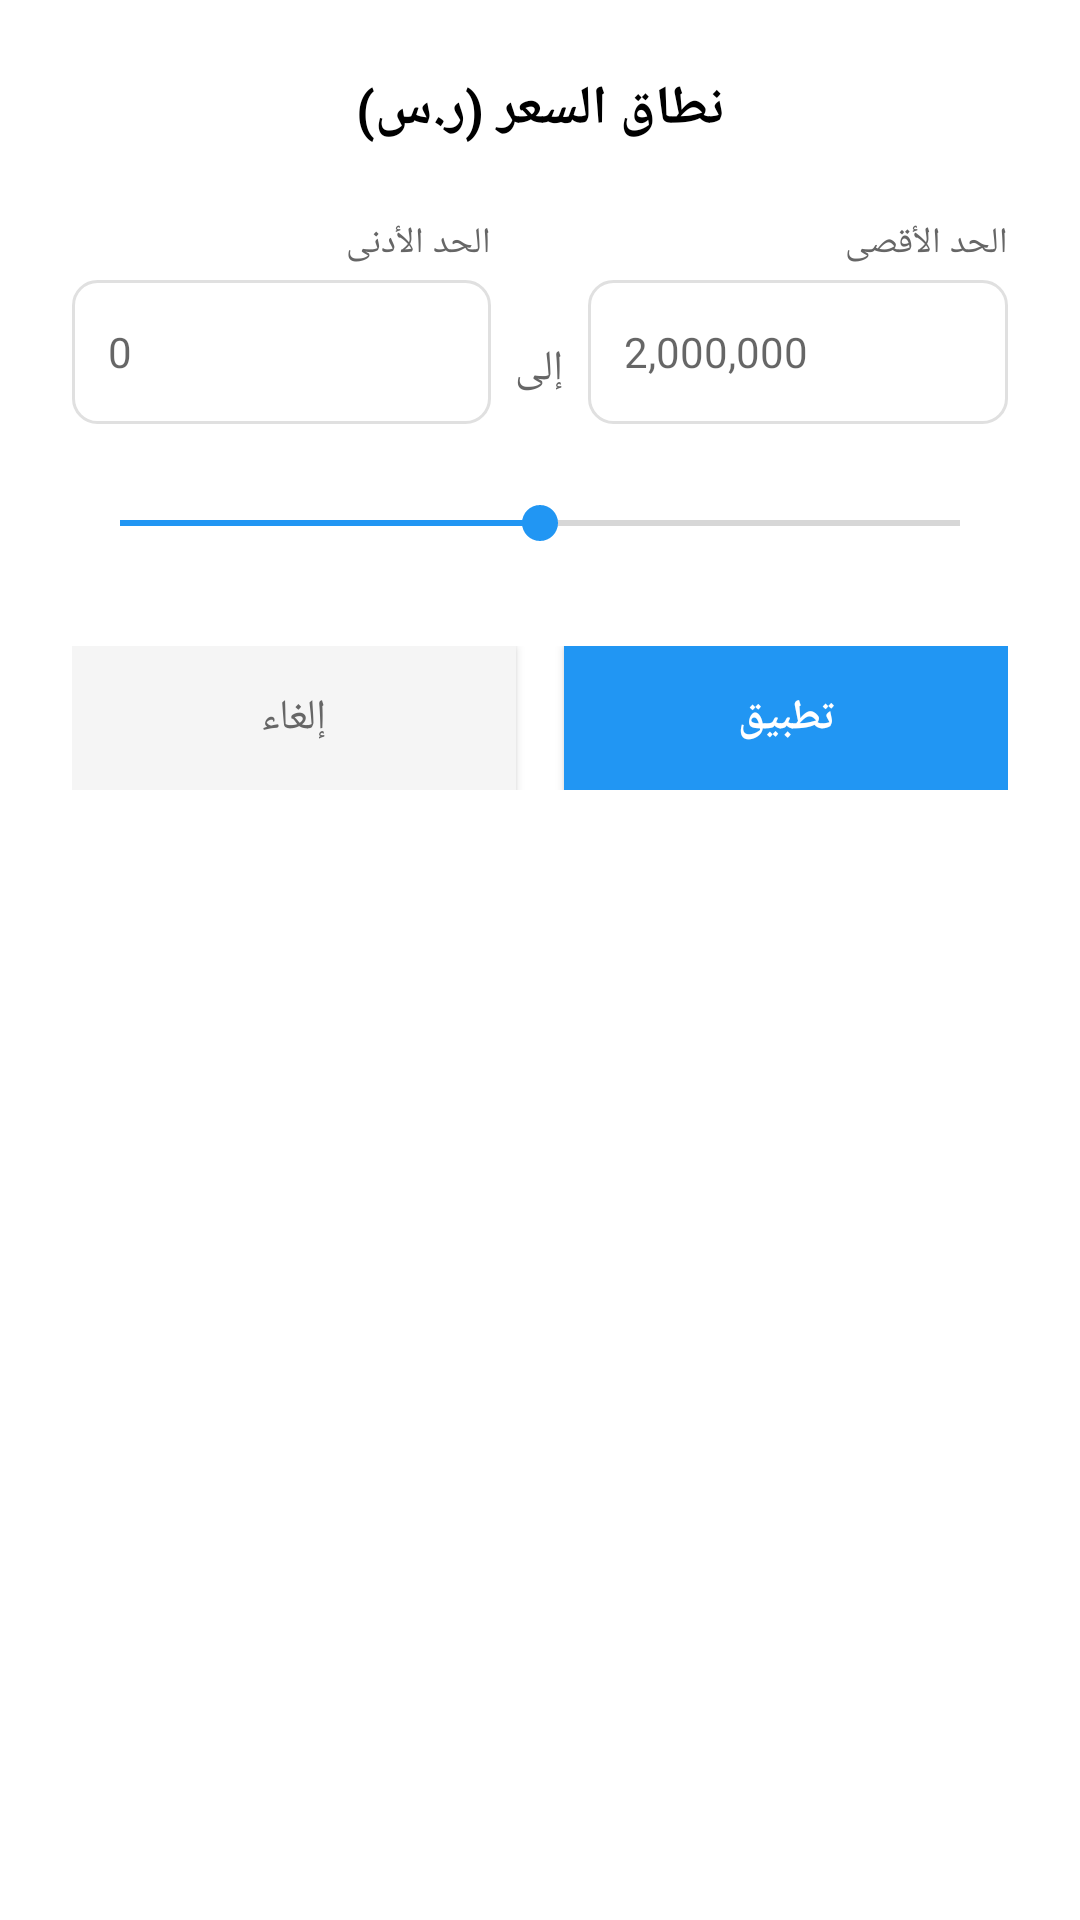

This screen was rendered from an Android layout file. Write that file and the resources it references.
<!-- AndroidManifest.xml: application theme Theme.Maskan -->
<!-- res/layout/bottom_sheet_price.xml -->
<?xml version="1.0" encoding="utf-8"?>
<LinearLayout xmlns:android="http://schemas.android.com/apk/res/android"
    xmlns:app="http://schemas.android.com/apk/res-auto"
    android:layout_width="match_parent"
    android:layout_height="wrap_content"
    android:orientation="vertical"
    android:background="#FFFFFF"
    android:padding="24dp">

    <TextView
        android:layout_width="match_parent"
        android:layout_height="wrap_content"
        android:text="نطاق السعر (ر.س)"
        android:textColor="#000000"
        android:textSize="18sp"
        android:textStyle="bold"
        android:gravity="center"
        android:layout_marginBottom="24dp" />

    
    <LinearLayout
        android:layout_width="match_parent"
        android:layout_height="wrap_content"
        android:orientation="horizontal"
        android:layout_marginBottom="24dp">

        
        <LinearLayout
            android:layout_width="0dp"
            android:layout_height="wrap_content"
            android:layout_weight="1"
            android:layout_marginEnd="8dp"
            android:orientation="vertical">

            <TextView
                android:layout_width="match_parent"
                android:layout_height="wrap_content"
                android:text="الحد الأدنى"
                android:textColor="#666666"
                android:textSize="12sp"
                android:layout_marginBottom="4dp" />

            
            <EditText
                android:id="@+id/etMinPriceBottom"
                android:layout_width="match_parent"
                android:layout_height="48dp"
                android:background="@drawable/edittext_background"
                android:hint="0"
                android:inputType="number"
                android:paddingHorizontal="12dp"
                android:textColor="#000000"
                android:textSize="14sp"
                android:gravity="center_vertical" />

        </LinearLayout>

        <TextView
            android:layout_width="wrap_content"
            android:layout_height="wrap_content"
            android:text="إلى"
            android:textColor="#666666"
            android:textSize="14sp"
            android:gravity="center"
            android:layout_gravity="center_vertical"
            android:layout_marginTop="16dp" />

        
        <LinearLayout
            android:layout_width="0dp"
            android:layout_height="wrap_content"
            android:layout_weight="1"
            android:layout_marginStart="8dp"
            android:orientation="vertical">

            <TextView
                android:layout_width="match_parent"
                android:layout_height="wrap_content"
                android:text="الحد الأقصى"
                android:textColor="#666666"
                android:textSize="12sp"
                android:layout_marginBottom="4dp" />

            
            <EditText
                android:id="@+id/etMaxPriceBottom"
                android:layout_width="match_parent"
                android:layout_height="48dp"
                android:background="@drawable/edittext_background"
                android:hint="2,000,000"
                android:inputType="number"
                android:paddingHorizontal="12dp"
                android:textColor="#000000"
                android:textSize="14sp"
                android:gravity="center_vertical" />

        </LinearLayout>

    </LinearLayout>

    
    <SeekBar
        android:id="@+id/priceSeekBar"
        android:layout_width="match_parent"
        android:layout_height="wrap_content"
        android:max="100"
        android:progress="50"
        android:progressTint="#2196F3"
        android:thumbTint="#2196F3"
        android:layout_marginBottom="32dp" />

    
    <LinearLayout
        android:layout_width="match_parent"
        android:layout_height="wrap_content"
        android:orientation="horizontal">

        <Button
            android:id="@+id/btnCancelPrice"
            android:layout_width="0dp"
            android:layout_height="48dp"
            android:layout_weight="1"
            android:layout_marginEnd="8dp"
            android:background="#F5F5F5"
            android:text="إلغاء"
            android:textColor="#666666"
            android:textSize="14sp"
            android:backgroundTint="#F5F5F5" />

        <Button
            android:id="@+id/btnApplyPrice"
            android:layout_width="0dp"
            android:layout_height="48dp"
            android:layout_weight="1"
            android:layout_marginStart="8dp"
            android:background="#2196F3"
            android:text="تطبيق"
            android:textColor="#FFFFFF"
            android:textSize="14sp"
            android:textStyle="bold" />

    </LinearLayout>

</LinearLayout>
<!-- resources referenced by this layout -->
<resources>
  <!-- drawable edittext_background (drawable) -->
  <?xml version="1.0" encoding="utf-8"?>
  <shape xmlns:android="http://schemas.android.com/apk/res/android"
      android:shape="rectangle">
  
      <solid android:color="#FFFFFF"/>
      <stroke android:width="1dp" android:color="#E0E0E0"/>
      <corners android:radius="8dp"/>
      <padding android:left="4dp" android:top="4dp" android:right="4dp" android:bottom="4dp"/>
  
  </shape>
  <style name="Theme.Maskan" parent="Theme.MaterialComponents.DayNight.DarkActionBar">
          
          <item name="colorPrimary">@color/bottom_nav_text_selected</item>
          <item name="colorPrimaryVariant">@color/black</item>
          <item name="colorOnPrimary">@color/black</item>
          
          <item name="colorSecondary">@color/teal_200</item>
          <item name="colorSecondaryVariant">@color/teal_700</item>
          <item name="colorOnSecondary">@color/black</item>
          
          <item name="android:statusBarColor" tools:targetApi="l">?attr/colorPrimaryVariant</item>
          
      </style>
  <color name="bottom_nav_text_selected">#2196F3</color>
  <color name="black">#FF000000</color>
  <color name="teal_200">#FF03DAC5</color>
  <color name="teal_700">#FF018786</color>
</resources>
